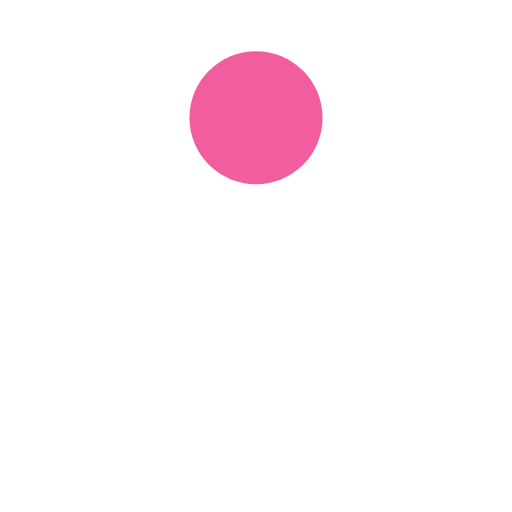
t = 0.00 s
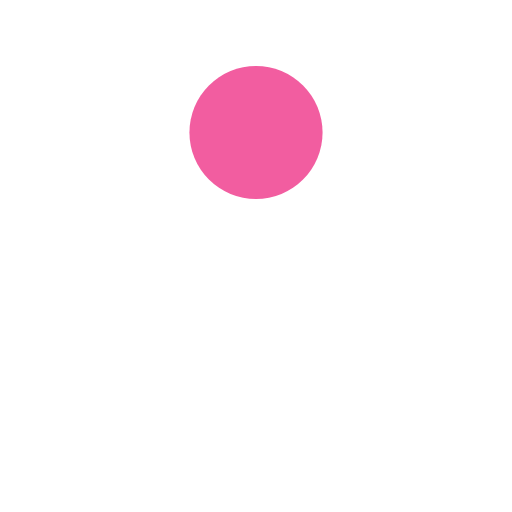
t = 0.13 s
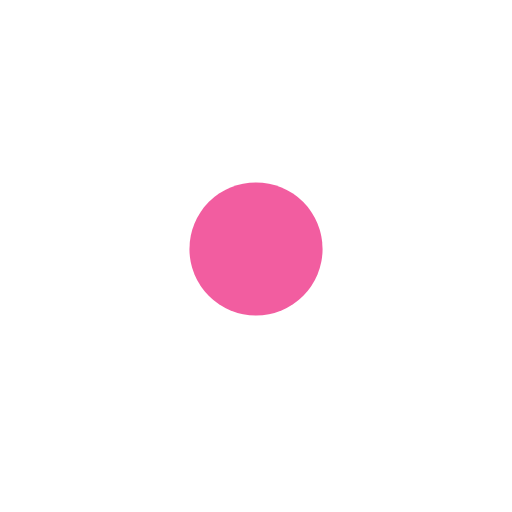
t = 0.38 s
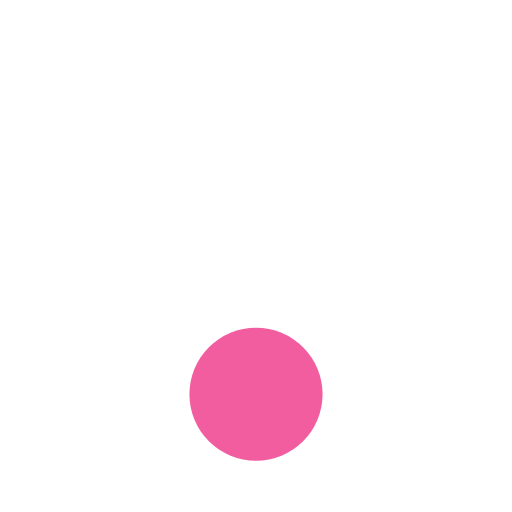
t = 0.50 s
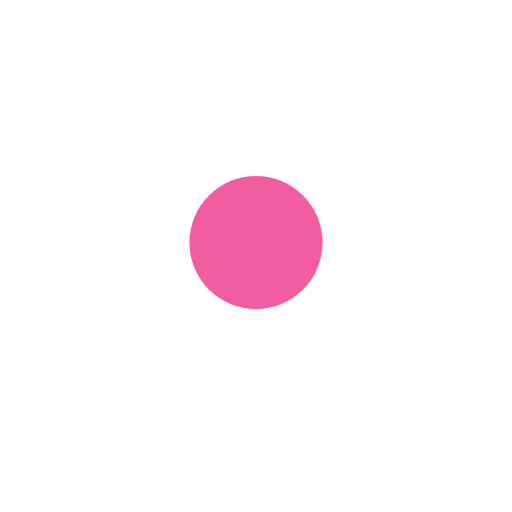
t = 0.63 s
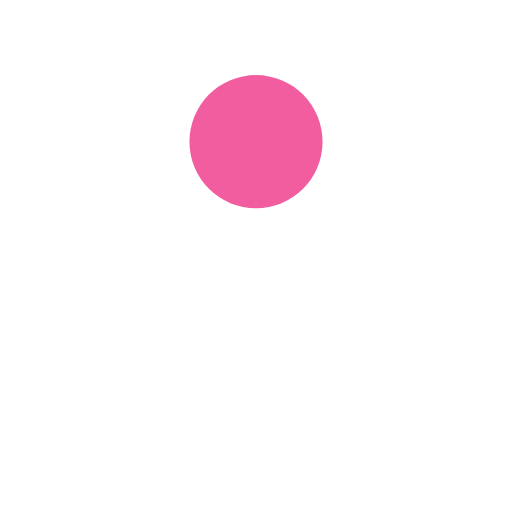
t = 0.88 s

The animated SVG that drew these frames (rendered in a browser with its animation timeline set to each time). Animation: 1 SMIL element (animate=1); one cycle of 1.00 s, repeats indefinitely.

<svg width="200px"  height="200px"  xmlns="http://www.w3.org/2000/svg" viewBox="0 0 100 100" preserveAspectRatio="xMidYMid" class="lds-ball" style="background: none;"><circle cx="50" ng-attr-cy="{{config.cy}}" ng-attr-r="{{config.radius}}" ng-attr-fill="{{config.color}}" cy="37.3544" r="13" fill="#f25da0"><animate attributeName="cy" calcMode="spline" values="23;77;23" keyTimes="0;0.5;1" dur="1" keySplines="0.45 0 0.9 0.55;0 0.45 0.55 0.9" begin="0s" repeatCount="indefinite"></animate></circle></svg>